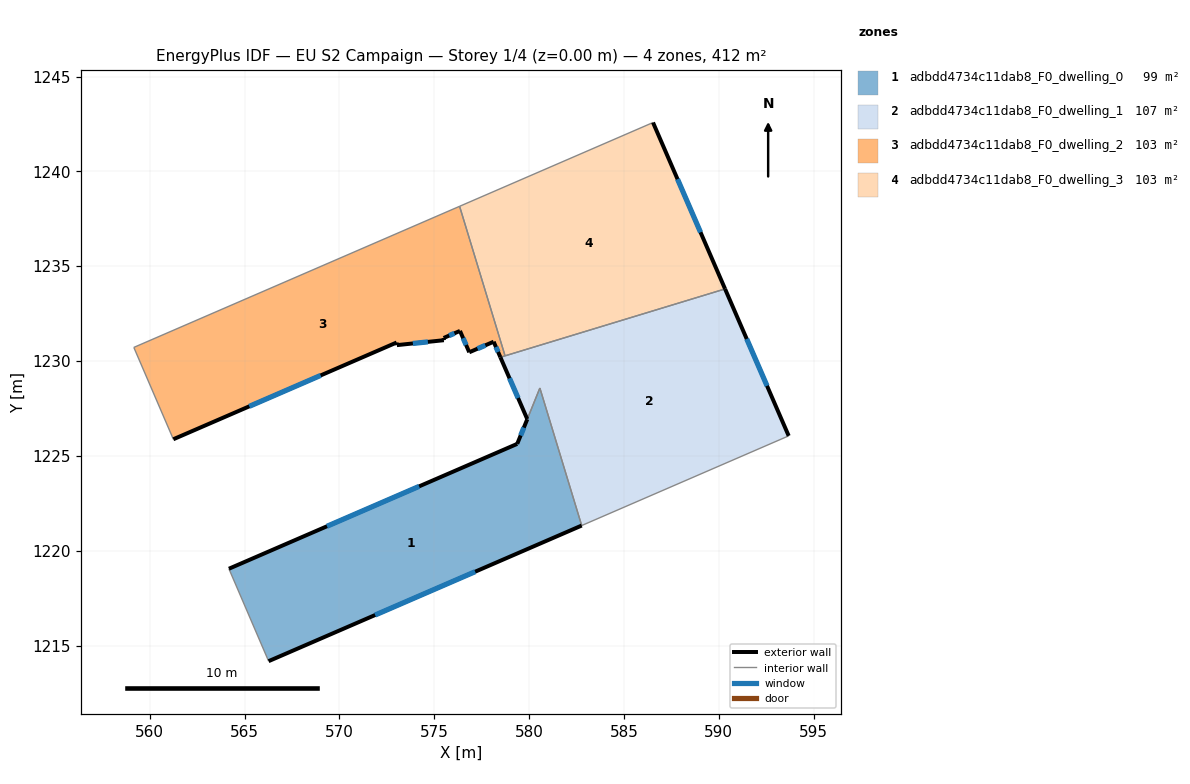
=== STOREY PLAN SPEC (per zone: floor XY polygon, exterior-wall plan segments, windows/doors) ===
zone 1: adbdd4734c11dab8_F0_dwelling_0  (99.2 m²)
  floor: (580.57, 1228.58) (582.77, 1221.33) (566.26, 1214.17) (564.17, 1219.05) (579.37, 1225.63) (579.90, 1226.94)
  exterior wall: (566.26, 1214.17) – (582.77, 1221.33)  [18.0 m]
    window: (571.88, 1216.61) – (577.16, 1218.89)  [5.5 m²]
  exterior wall: (579.37, 1225.63) – (564.17, 1219.05)  [16.6 m]
    window: (574.20, 1223.39) – (569.34, 1221.29)  [5.1 m²]
  exterior wall: (579.90, 1226.93) – (579.37, 1225.63)  [1.4 m]
    window: (579.72, 1226.49) – (579.55, 1226.07)  [0.4 m²]
  interior walls: 3
zone 2: adbdd4734c11dab8_F0_dwelling_1  (107.0 m²)
  floor: (590.33, 1233.80) (593.69, 1226.05) (582.77, 1221.33) (580.57, 1228.58) (579.90, 1226.93) (578.48, 1230.20)
  exterior wall: (578.48, 1230.20) – (579.90, 1226.94)  [3.6 m]
    window: (578.97, 1229.09) – (579.42, 1228.05)  [1.1 m²]
  exterior wall: (593.69, 1226.05) – (590.33, 1233.80)  [8.4 m]
    window: (592.54, 1228.69) – (591.47, 1231.16)  [2.6 m²]
  interior walls: 5
zone 3: adbdd4734c11dab8_F0_dwelling_2  (103.1 m²)
  floor: (576.33, 1238.16) (578.73, 1230.27) (578.48, 1230.20) (578.13, 1231.02) (576.84, 1230.46) (576.35, 1231.59) (575.49, 1231.21) (575.51, 1231.10) (573.03, 1230.84) (573.01, 1230.98) (561.24, 1225.88) (559.16, 1230.72)
  exterior wall: (575.51, 1231.10) – (575.49, 1231.21)  [0.1 m]
  exterior wall: (573.03, 1230.84) – (575.51, 1231.10)  [2.5 m]
    window: (573.87, 1230.93) – (574.66, 1231.01)  [0.8 m²]
  exterior wall: (573.01, 1230.98) – (573.03, 1230.84)  [0.1 m]
  exterior wall: (561.24, 1225.88) – (573.01, 1230.98)  [12.8 m]
    window: (565.25, 1227.61) – (569.01, 1229.24)  [3.9 m²]
  exterior wall: (578.13, 1231.02) – (578.48, 1230.20)  [0.9 m]
    window: (578.25, 1230.74) – (578.36, 1230.48)  [0.3 m²]
  exterior wall: (576.84, 1230.46) – (578.13, 1231.02)  [1.4 m]
    window: (577.28, 1230.65) – (577.69, 1230.83)  [0.4 m²]
  exterior wall: (576.35, 1231.59) – (576.84, 1230.46)  [1.2 m]
    window: (576.52, 1231.20) – (576.68, 1230.84)  [0.4 m²]
  exterior wall: (575.49, 1231.21) – (576.35, 1231.59)  [0.9 m]
    window: (575.79, 1231.34) – (576.06, 1231.46)  [0.3 m²]
  interior walls: 4
zone 4: adbdd4734c11dab8_F0_dwelling_3  (103.1 m²)
  floor: (586.53, 1242.58) (590.33, 1233.80) (578.73, 1230.27) (576.33, 1238.16)
  exterior wall: (590.33, 1233.80) – (586.53, 1242.58)  [9.6 m]
    window: (589.04, 1236.79) – (587.82, 1239.59)  [2.9 m²]
  interior walls: 3

=== DERIVED (storey summary) ===
Building: EU S2 Campaign
Storey: 1 of 4  (floor level z = 0.00 m)
Storey gross floor area: 412.4 m²
Zones on this storey: 4
  - adbdd4734c11dab8_F0_dwelling_0: floor 99.2 m²; exterior wall 36.0 m (107.9 m²); 3 window(s) 11.0 m²; WWR 10.2%
  - adbdd4734c11dab8_F0_dwelling_1: floor 107.0 m²; exterior wall 12.0 m (36.0 m²); 2 window(s) 3.7 m²; WWR 10.2%
  - adbdd4734c11dab8_F0_dwelling_2: floor 103.1 m²; exterior wall 20.0 m (60.1 m²); 6 window(s) 6.1 m²; WWR 10.1%
  - adbdd4734c11dab8_F0_dwelling_3: floor 103.1 m²; exterior wall 9.6 m (28.7 m²); 1 window(s) 2.9 m²; WWR 10.2%
Zone adjacency (shared interzone walls):
  - adbdd4734c11dab8_F0_dwelling_0 ↔ adbdd4734c11dab8_F0_dwelling_1
  - adbdd4734c11dab8_F0_dwelling_1 ↔ adbdd4734c11dab8_F0_dwelling_2
  - adbdd4734c11dab8_F0_dwelling_1 ↔ adbdd4734c11dab8_F0_dwelling_3
  - adbdd4734c11dab8_F0_dwelling_2 ↔ adbdd4734c11dab8_F0_dwelling_3